Run: headless pygame with SDL's dummy video driver; simulated clock (each Clock.tick advances the game by its frame time, no real sleeping); random seed 0; keys injected as events and as key.get_pressed() state; no mouse input.
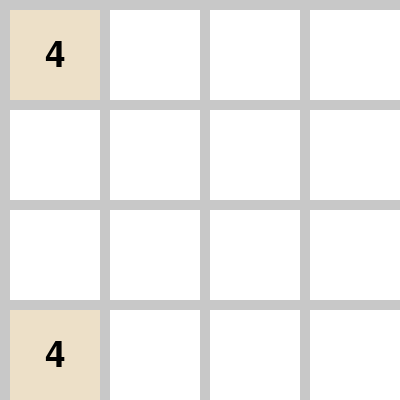
Frame 1 of 4 · flips 1–60 · no input
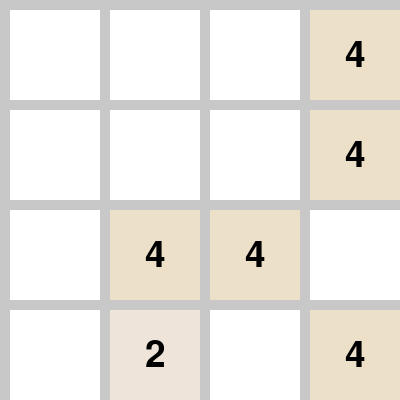
Frame 2 of 4 · flips 61–180 · tapped SPACE, RETURN · held RIGHT (→), D
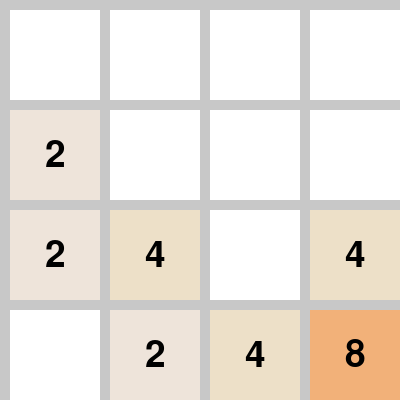
Frame 3 of 4 · flips 181–300 · held DOWN (↓), S
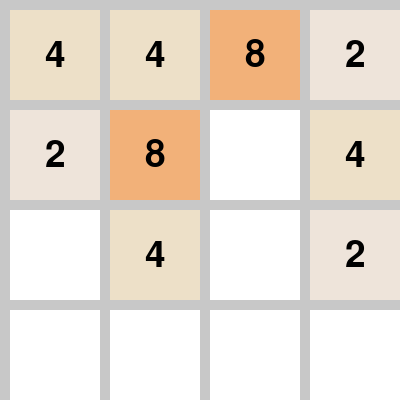
Frame 4 of 4 · flips 301–420 · held LEFT (←), A, UP (↑), W

The pygame program that drew these frames:

import pygame
import sys
import random

# 初始化 Pygame
pygame.init()

# 设置屏幕大小和其他参数
SCREEN_WIDTH, SCREEN_HEIGHT = 400, 400
screen = pygame.display.set_mode((SCREEN_WIDTH, SCREEN_HEIGHT))
pygame.display.set_caption('1248 Game')

# 定义颜色
WHITE = (255, 255, 255)
BLACK = (0, 0, 0)
GRAY = (200, 200, 200)
COLORS = {
    2: (238, 228, 218),
    4: (237, 224, 200),
    8: (242, 177, 121),
    16: (245, 149, 99),
    32: (246, 124, 95),
    64: (246, 94, 59),
    128: (237, 207, 114),
    256: (237, 204, 97),
    512: (237, 200, 80),
    1024: (237, 197, 63),
    2048: (237, 194, 46),
}

# 设置字体
FONT = pygame.font.Font(None, 55)

# 游戏网格大小
GRID_SIZE = 4
TILE_SIZE = SCREEN_WIDTH // GRID_SIZE
TILE_PADDING = 10

# 初始化游戏网格
def init_grid():
    grid = [[0] * GRID_SIZE for _ in range(GRID_SIZE)]
    add_random_tile(grid)
    add_random_tile(grid)
    return grid

# 随机添加一个数字块
def add_random_tile(grid):
    empty_tiles = [(i, j) for i in range(GRID_SIZE) for j in range(GRID_SIZE) if grid[i][j] == 0]
    if empty_tiles:
        i, j = random.choice(empty_tiles)
        grid[i][j] = random.choice([2, 4])

# 绘制网格和数字块
def draw_grid(grid):
    screen.fill(GRAY)
    for i in range(GRID_SIZE):
        for j in range(GRID_SIZE):
            tile_value = grid[i][j]
            tile_rect = pygame.Rect(j * TILE_SIZE + TILE_PADDING, i * TILE_SIZE + TILE_PADDING, TILE_SIZE - TILE_PADDING, TILE_SIZE - TILE_PADDING)
            tile_color = COLORS.get(tile_value, WHITE)
            pygame.draw.rect(screen, tile_color, tile_rect)
            if tile_value:
                text_surface = FONT.render(str(tile_value), True, BLACK)
                text_rect = text_surface.get_rect(center=tile_rect.center)
                screen.blit(text_surface, text_rect)

# 移动和合并数字块
def move_and_merge(grid, direction):
    def move_row_left(row):
        new_row = [i for i in row if i != 0]
        for i in range(len(new_row) - 1):
            if new_row[i] == new_row[i + 1]:
                new_row[i] *= 2
                new_row[i + 1] = 0
        new_row = [i for i in new_row if i != 0]
        return new_row + [0] * (GRID_SIZE - len(new_row))

    if direction == 'left':
        grid = [move_row_left(row) for row in grid]
    elif direction == 'right':
        grid = [move_row_left(row[::-1])[::-1] for row in grid]
    elif direction == 'up':
        grid = [move_row_left(row) for row in zip(*grid)]
        grid = [list(row) for row in zip(*grid)]
    elif direction == 'down':
        grid = [move_row_left(row[::-1])[::-1] for row in zip(*grid)]
        grid = [list(row) for row in zip(*grid)]
    return grid

# 主游戏循环
def main():
    grid = init_grid()
    running = True

    while running:
        for event in pygame.event.get():
            if event.type == pygame.QUIT:
                running = False
            elif event.type == pygame.KEYDOWN:
                if event.key == pygame.K_LEFT:
                    grid = move_and_merge(grid, 'left')
                elif event.key == pygame.K_RIGHT:
                    grid = move_and_merge(grid, 'right')
                elif event.key == pygame.K_UP:
                    grid = move_and_merge(grid, 'up')
                elif event.key == pygame.K_DOWN:
                    grid = move_and_merge(grid, 'down')
                add_random_tile(grid)

        draw_grid(grid)
        pygame.display.flip()

    pygame.quit()
    sys.exit()

if __name__ == "__main__":
    main()
